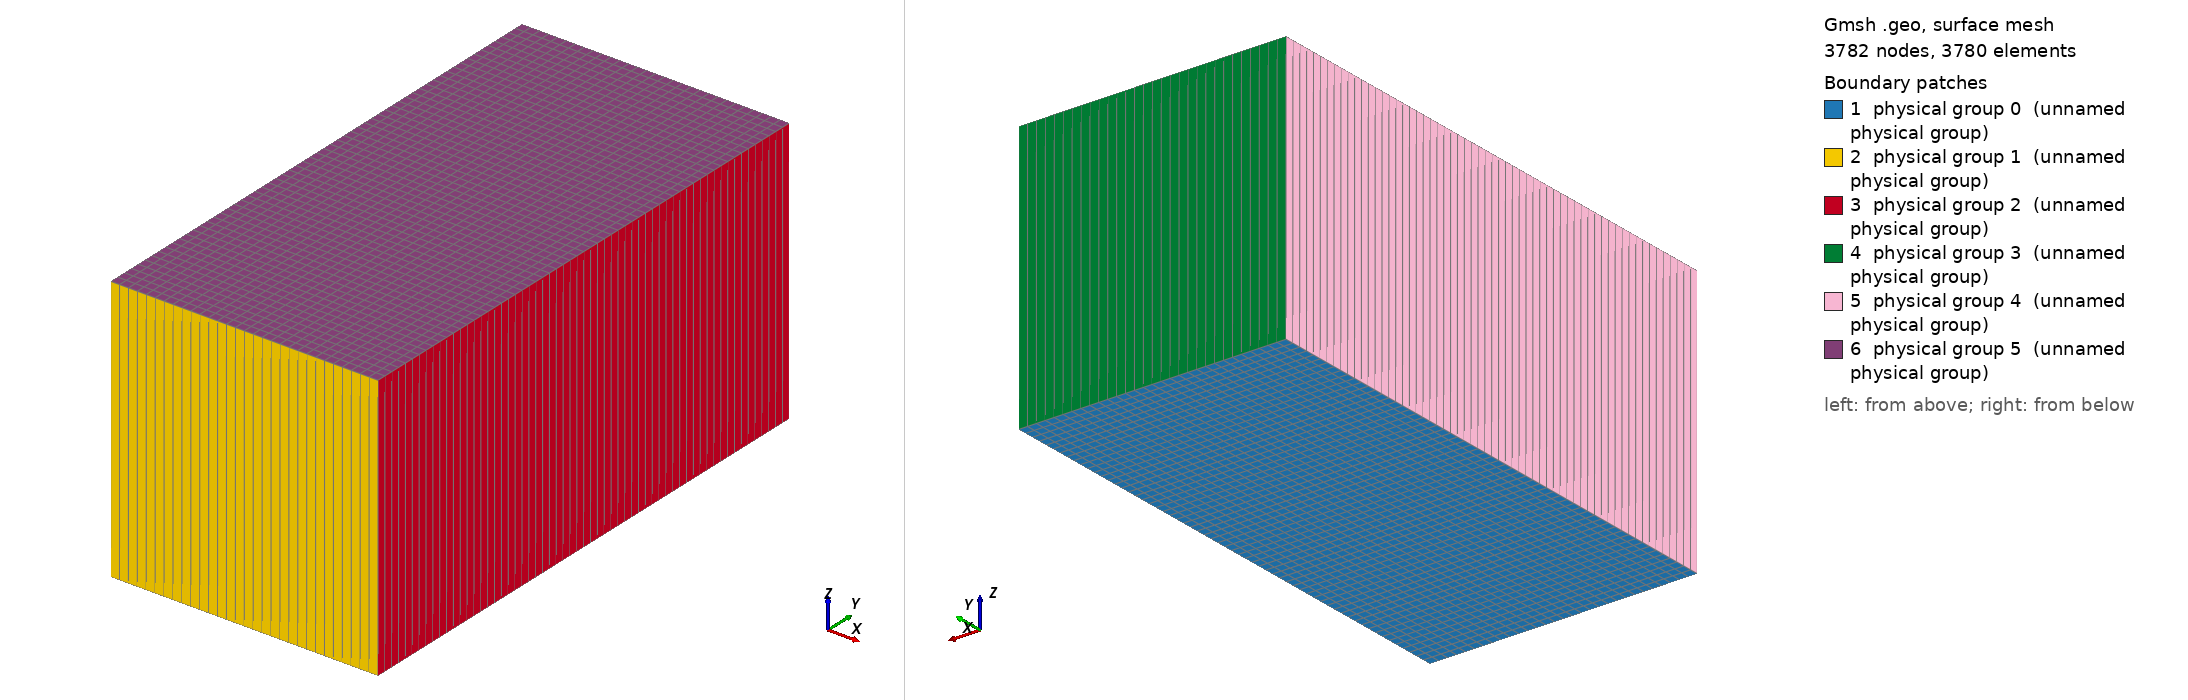

Gmsh geometry script, surface-meshed: 3782 nodes, 3780 surface elements. Boundary patches (legend numbers): 1 physical group 0 (unnamed physical group), 2 physical group 1 (unnamed physical group), 3 physical group 2 (unnamed physical group), 4 physical group 3 (unnamed physical group), 5 physical group 4 (unnamed physical group), 6 physical group 5 (unnamed physical group). Left view from above one corner, right view from below the opposite corner. Legend entries are the model's physical surfaces. The drawing asked Gmsh for element sizes between 1% and 20% of the model's largest extent; the script's own settings can give other sizes.

=== 3D_biaxial_30.geo (drawn) ===
/***********************************************/
/* Parameters  */
xmin = 0;
xmax = 60;
ymin = 0;
ymax =120;
zmin = 0;
zmax = 60;
/****** MESH ***********/
nb_cells_x = 30; // nb cells in X dir along fault

nb_cells_y = 60;
progress_coeff = 1; // progression coefficient (for denser regular mesh towards top)

nb_cells_z = 1;
/***********************************************/

lc1 = 1.0; // irrelevant
lc2 = 1.0; // irrelevant
Point(1) = {xmin, ymin, 0, lc1};
Point(2) = {xmax, ymin,  0, lc1};
Point(3) = {xmax, ymax, 0, lc1};
Point(4) = {xmin, ymax, 0, lc1};

Line(1) = {1,2};
Line(2) = {2,3};
Line(3) = {3,4};
Line(4) = {4,1};

Line Loop(1) = {1,2,3,4};

Printf("Buidling fully regular mesh (with hex)");
Transfinite Line{2,-4} = nb_cells_y + 1 Using Bump progress_coeff;
Transfinite Line{1,3} = nb_cells_x + 1;

Ruled Surface(11) = {1};
Transfinite Surface{11} = {1,2,3,4}; // points indices, ordered

Recombine Surface {11};

z_total = zmax - zmin;

tmp1[] = Extrude {0.0,0.0,z_total}{ Surface{11}; Layers{nb_cells_z}; Recombine;};
Printf("tmp1[0]=%g",tmp1[0]); // back surface index
Printf("tmp1[1]=%g",tmp1[1]); // volume index
Printf("tmp1[2]=%g",tmp1[2]); // top surface index
Printf("tmp1[3]=%g",tmp1[3]); // left surface index
Printf("tmp1[4]=%g",tmp1[4]); // bottom surface index
Printf("tmp1[5]=%g",tmp1[5]); // right surface index

//Physical Line must start from 0
Physical Surface(0) = {11};       // back (in Z)
Physical Surface(1) = {tmp1[2]};  // bottom (in Y)
Physical Surface(2) = {tmp1[3]};  // right (in X)
Physical Surface(3) = {tmp1[4]};  // top (in Y)
Physical Surface(4) = {tmp1[5]};  // left (in X)
Physical Surface(5) = {tmp1[0]};  // front (in Z)

Physical Volume(0) = {tmp1[1]}; // block
